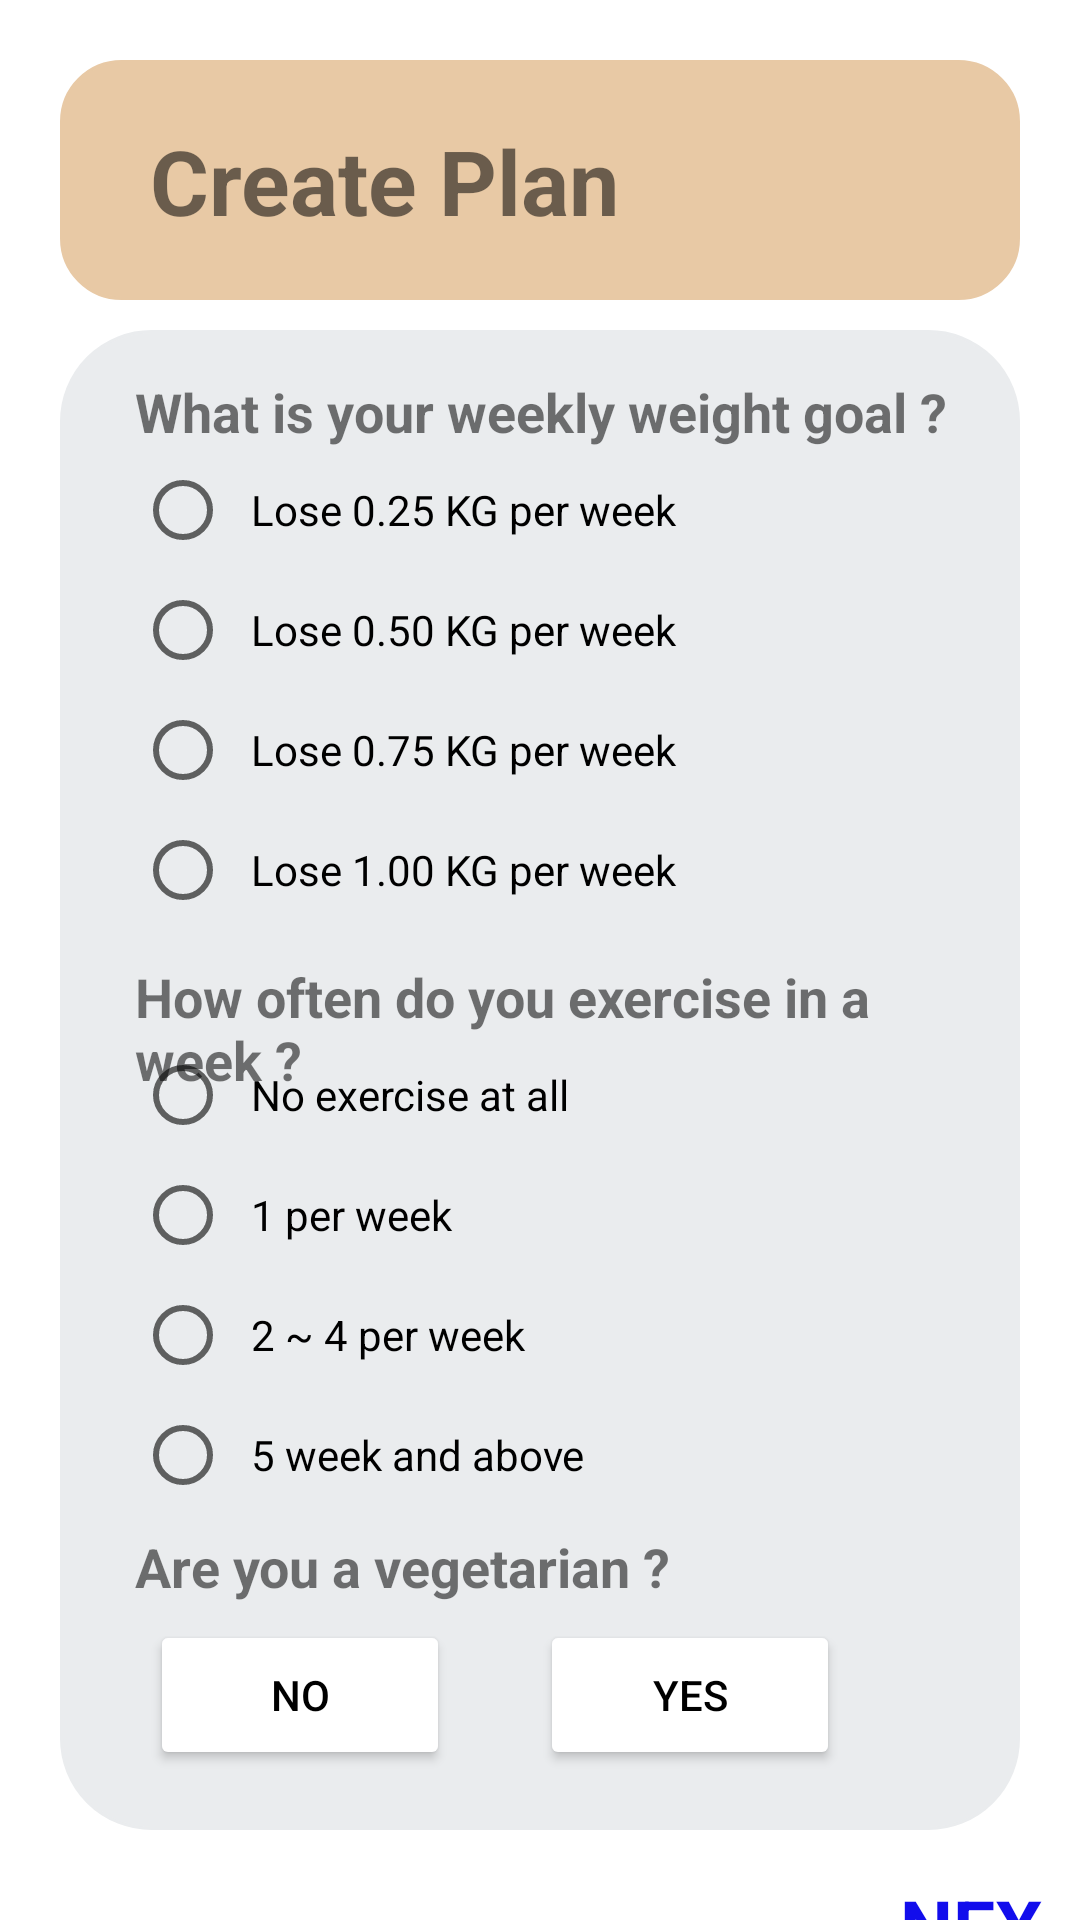

Android layout source for this screen:
<!-- AndroidManifest.xml: application theme Theme.FitHealth -->
<!-- res/layout/activity_create_diet_plan.xml -->
<?xml version="1.0" encoding="utf-8"?>
<LinearLayout xmlns:android="http://schemas.android.com/apk/res/android"
    xmlns:app="http://schemas.android.com/apk/res-auto"
    xmlns:tools="http://schemas.android.com/tools"
    android:layout_width="match_parent"
    android:layout_height="match_parent"
    android:orientation="vertical"
    tools:context=".CreateDietPlan.CreateDietPlan_Activity">

    <androidx.constraintlayout.widget.ConstraintLayout
        android:id="@+id/llCreatePlan"
        android:layout_width="match_parent"
        android:layout_height="80dp"
        android:layout_marginHorizontal="20dp"
        android:layout_marginTop="20dp"
        android:background="@drawable/rounded_layout_home_lightbrown"
        android:visibility="visible"
        app:layout_constraintEnd_toEndOf="parent"
        app:layout_constraintHorizontal_bias="0.0"
        app:layout_constraintStart_toStartOf="parent"
        app:layout_constraintTop_toTopOf="parent">

        <TextView
            android:layout_width="match_parent"
            android:layout_height="wrap_content"
            android:text="Create Plan"
            android:textStyle="bold"
            android:textSize="30dp"
            android:layout_marginStart="30dp"
            android:layout_marginTop="20dp"
            app:layout_constraintStart_toStartOf="parent"
            app:layout_constraintTop_toTopOf="parent"/>


    </androidx.constraintlayout.widget.ConstraintLayout>

    <androidx.constraintlayout.widget.ConstraintLayout
        android:id="@+id/llQuestion"
        android:layout_width="match_parent"
        android:layout_height="500dp"
        android:layout_marginHorizontal="20dp"
        android:layout_marginTop="10dp"
        android:background="@drawable/rounded_layout_silver"
        android:visibility="visible"
        app:layout_constraintEnd_toEndOf="parent"
        app:layout_constraintHorizontal_bias="0.0"
        app:layout_constraintStart_toStartOf="parent"
        app:layout_constraintTop_toTopOf="parent">

        <TextView
            android:layout_width="match_parent"
            android:layout_height="wrap_content"
            android:text="What is your weekly weight goal ?"
            android:textStyle="bold"
            android:textSize="18dp"
            android:layout_marginStart="25dp"
            android:layout_marginTop="15dp"
            app:layout_constraintStart_toStartOf="parent"
            app:layout_constraintTop_toTopOf="parent"/>

        <RadioGroup
            android:layout_width="wrap_content"
            android:layout_height="wrap_content"
            android:layout_marginStart="25dp"
            android:layout_marginTop="40dp"
            app:layout_constraintStart_toStartOf="parent"
            app:layout_constraintTop_toTopOf="parent">


            <RadioButton
                android:id="@+id/rbLose0.25"
                android:layout_width="match_parent"
                android:layout_height="40dp"
                android:text="  Lose 0.25 KG per week"
                />

            <RadioButton
                android:id="@+id/rbLose0.50"
                android:layout_width="match_parent"
                android:layout_height="40dp"
                android:text="  Lose 0.50 KG per week" />

            <RadioButton
                android:id="@+id/rbLose0.75"
                android:layout_width="match_parent"
                android:layout_height="40dp"
                android:text="  Lose 0.75 KG per week" />

            <RadioButton
                android:id="@+id/rbLose1.00"
                android:layout_width="match_parent"
                android:layout_height="40dp"
                android:text="  Lose 1.00 KG per week" />
        </RadioGroup>

        <TextView
            android:layout_width="match_parent"
            android:layout_height="wrap_content"
            android:text="How often do you exercise in a week ?"
            android:textStyle="bold"
            android:textSize="18dp"
            android:layout_marginStart="25dp"
            android:layout_marginTop="210dp"
            app:layout_constraintStart_toStartOf="parent"
            app:layout_constraintTop_toTopOf="parent"/>

        <RadioGroup
            android:layout_width="wrap_content"
            android:layout_height="wrap_content"
            android:layout_marginStart="25dp"
            android:layout_marginTop="235dp"
            app:layout_constraintStart_toStartOf="parent"
            app:layout_constraintTop_toTopOf="parent">


            <RadioButton
                android:id="@+id/rbNoExer"
                android:layout_width="match_parent"
                android:layout_height="40dp"
                android:text="  No exercise at all" />

            <RadioButton
                android:id="@+id/rb1per"
                android:layout_width="match_parent"
                android:layout_height="40dp"
                android:text="  1 per week" />

            <RadioButton
                android:id="@+id/rb2to4per"
                android:layout_width="match_parent"
                android:layout_height="40dp"
                android:text="  2 ~ 4 per week" />

            <RadioButton
                android:id="@+id/rb5per"
                android:layout_width="match_parent"
                android:layout_height="40dp"
                android:text="  5 week and above" />
        </RadioGroup>

        <TextView
            android:layout_width="match_parent"
            android:layout_height="wrap_content"
            android:text="Are you a vegetarian ?"
            android:textStyle="bold"
            android:textSize="18dp"
            android:layout_marginStart="25dp"
            android:layout_marginTop="400dp"
            app:layout_constraintStart_toStartOf="parent"
            app:layout_constraintTop_toTopOf="parent"/>

        <Button
            android:id="@+id/btnNo"
            android:layout_width="100dp"
            android:layout_height="50dp"
            android:text="No"
            android:layout_marginTop="430dp"
            android:layout_marginStart="30dp"
            android:backgroundTint="@color/white"
            android:textColor="@color/black"
            app:layout_constraintStart_toStartOf="parent"
            app:layout_constraintTop_toTopOf="parent"/>

        <Button
            android:id="@+id/btnYes"
            android:layout_width="100dp"
            android:layout_height="50dp"
            android:text="Yes"
            android:layout_marginTop="430dp"
            android:layout_marginStart="160dp"
            android:backgroundTint="@color/white"
            android:textColor="@color/black"
            app:layout_constraintStart_toStartOf="parent"
            app:layout_constraintTop_toTopOf="parent"/>



    </androidx.constraintlayout.widget.ConstraintLayout>


    <TextView
        android:layout_width="match_parent"
        android:layout_height="wrap_content"
        android:text="NEXT"
        android:textStyle="bold"
        android:textSize="25dp"
        android:textColor="#120DEC"
        android:layout_marginStart="300dp"
        android:layout_marginTop="15dp"
        app:layout_constraintStart_toStartOf="parent"
        app:layout_constraintTop_toTopOf="parent"/>

</LinearLayout>
<!-- resources referenced by this layout -->
<resources>
  <color name="black">#FF000000</color>
  <color name="white">#FFFFFFFF</color>
  <!-- drawable rounded_layout_home_lightbrown (drawable) -->
  <?xml version="1.0" encoding="utf-8"?>
  <shape xmlns:android="http://schemas.android.com/apk/res/android">
  
      
      <solid android:color="@color/light_dark_salmon" />
  
      
      <stroke
          android:width="1dp"
          android:color="@color/light_dark_salmon" />
  
      
      
  
      
      <corners android:radius="20dp" />
  
  </shape>
  <!-- drawable rounded_layout_silver (drawable) -->
  <?xml version="1.0" encoding="utf-8"?>
  <shape xmlns:android="http://schemas.android.com/apk/res/android">
  
      
      <solid android:color="#EAECEE" />
  
      
      <stroke
          android:width="1dp"
          android:color="#EAECEE" />
  
      
      
  
      
      <corners android:radius="30dp" />
  
  </shape>
  <style name="Theme.FitHealth" parent="Theme.MaterialComponents.DayNight.DarkActionBar">
          
          <item name="colorPrimary">@color/purple_500</item>
          <item name="colorPrimaryVariant">@color/purple_700</item>
          <item name="colorOnPrimary">@color/white</item>
          
          <item name="colorSecondary">@color/teal_200</item>
          <item name="colorSecondaryVariant">@color/teal_700</item>
          <item name="colorOnSecondary">@color/black</item>
          
          <item name="android:statusBarColor" tools:targetApi="l">?attr/colorPrimaryVariant</item>
          
      </style>
  <color name="light_dark_salmon">#E8C9A5</color>
  <color name="purple_500">#FF6200EE</color>
  <color name="purple_700">#FF3700B3</color>
  <color name="teal_200">#FF03DAC5</color>
  <color name="teal_700">#FF018786</color>
</resources>
